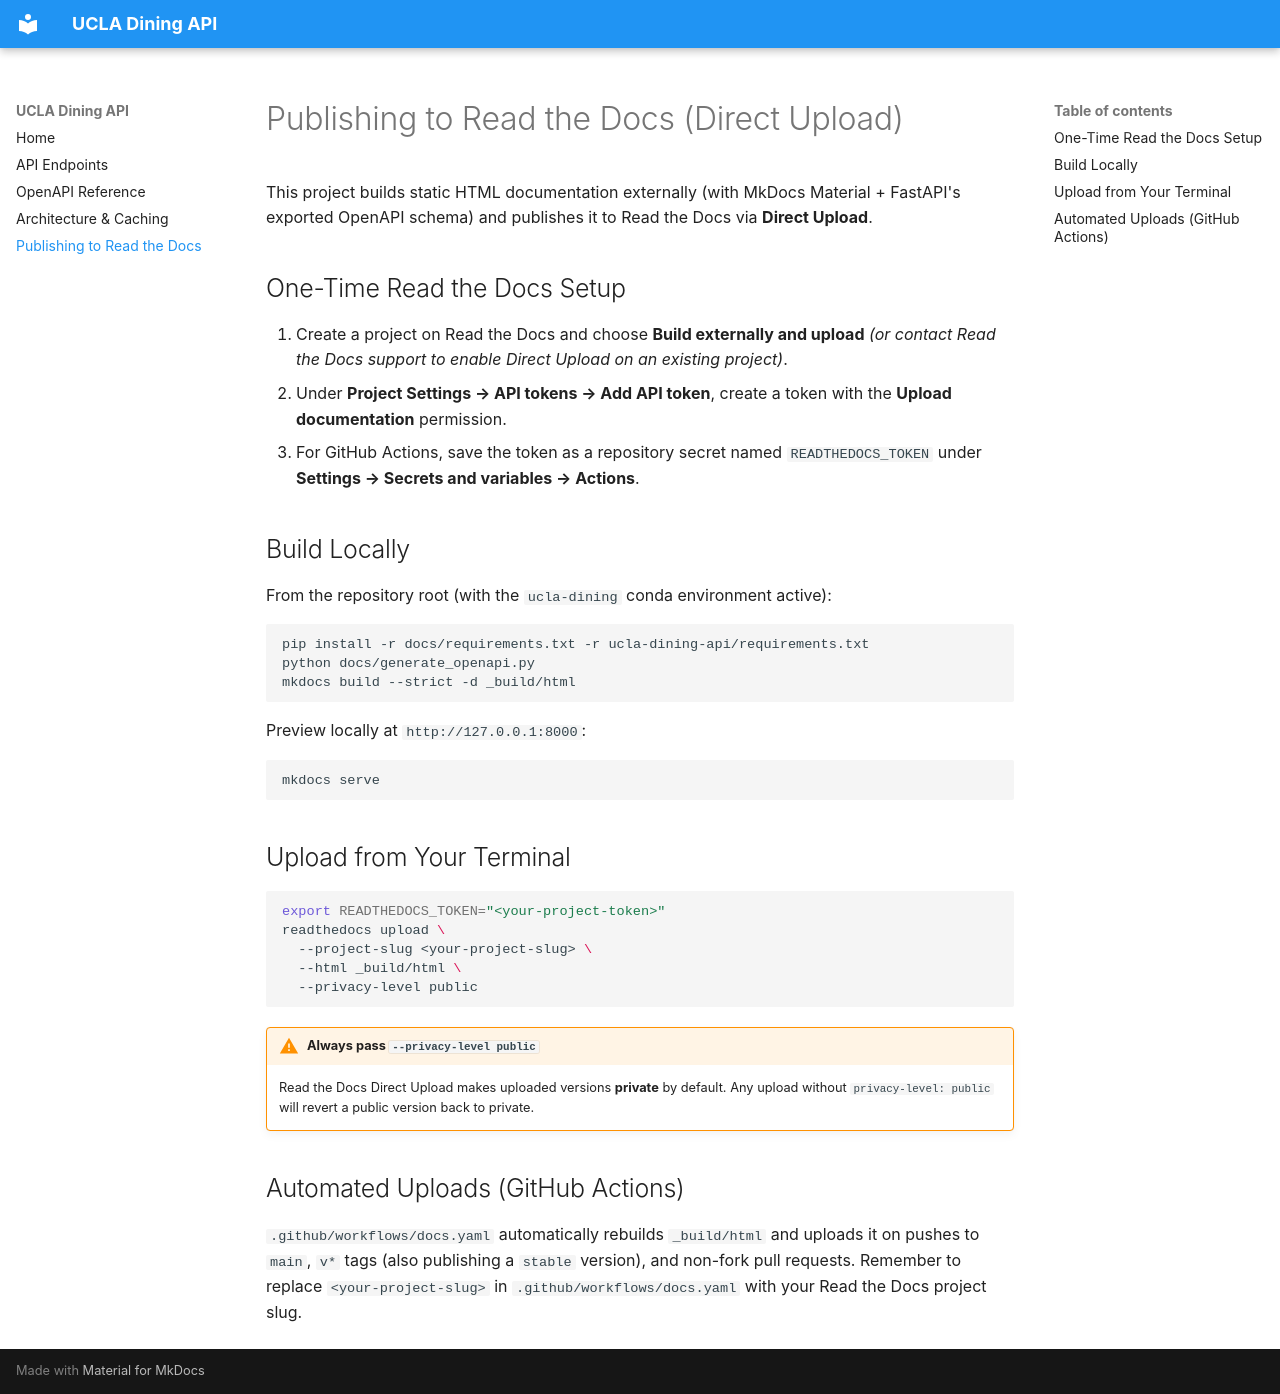

repository: shojha24/u-c-lotta-adipose · page: publishing.html · generator: mkdocs

# Publishing to Read the Docs (Direct Upload)

This project builds static HTML documentation externally (with MkDocs Material + FastAPI's exported OpenAPI schema) and publishes it to Read the Docs via **Direct Upload**.

## One-Time Read the Docs Setup

1. Create a project on Read the Docs and choose **Build externally and upload** *(or contact Read the Docs support to enable Direct Upload on an existing project)*.
2. Under **Project Settings → API tokens → Add API token**, create a token with the **Upload documentation** permission.
3. For GitHub Actions, save the token as a repository secret named `READTHEDOCS_TOKEN` under **Settings → Secrets and variables → Actions**.

## Build Locally

From the repository root (with the `ucla-dining` conda environment active):

```bash
pip install -r docs/requirements.txt -r ucla-dining-api/requirements.txt
python docs/generate_openapi.py
mkdocs build --strict -d _build/html
```

Preview locally at `http://127.0.0.1:8000`:

```bash
mkdocs serve
```

## Upload from Your Terminal

```bash
export READTHEDOCS_TOKEN="<your-project-token>"
readthedocs upload \
  --project-slug <your-project-slug> \
  --html _build/html \
  --privacy-level public
```

!!! warning "Always pass `--privacy-level public`"
    Read the Docs Direct Upload makes uploaded versions **private** by default. Any upload without `privacy-level: public` will revert a public version back to private.

## Automated Uploads (GitHub Actions)

`.github/workflows/docs.yaml` automatically rebuilds `_build/html` and uploads it on pushes to `main`, `v*` tags (also publishing a `stable` version), and non-fork pull requests. Remember to replace `<your-project-slug>` in `.github/workflows/docs.yaml` with your Read the Docs project slug.
